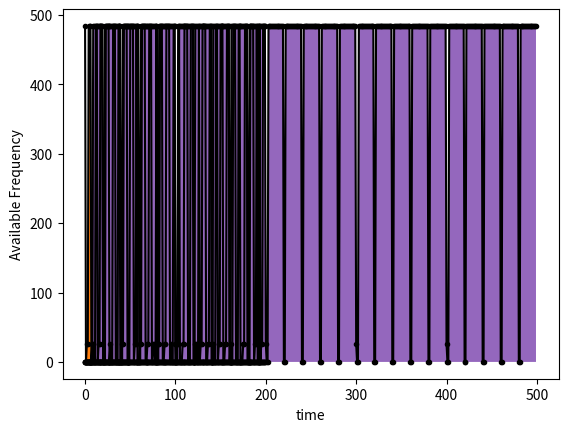

The script that saved this image:
import matplotlib.pyplot as plt


x1=[0,1,2,3,4,5,6,7,8,9,10,11,12,13,14,15,16,17,18,19,20,21,22,23,24,25,26,27,28,29,30,31,32,33,34,35,36,37,38,39,40,41,42,43,44,45,46,47,48,49,50,51,52,53,54,55,56,57,58,59,60,61,62,63,64,65,66,67,68,69,70,71,72,73,74,75,76,77,78,79,80,81,82,83,84,85,86,87,88,89,90,91,92,93,94,95,96,97,98,99,100,101,102,103,104,105,106,107,108,109,110,111,112,113,114,115,116,117,118,119,120,121,122,123,124,125,126,127,128,129,130,131,132,133,134,135,136,137,138,139,140,141,142,143,144,145,146,147,148,149,150,151,152,153,154,155,156,157,158,159,160,161,162,163,164,165,166,167,168,169,170,171,172,173,174,175,176,177,178,179,180,181,182,183,184,185,186,187,188,189,190,191,192,193,194,195,196,197,198,199,]
y1=[0,0,0,0,0,0,0,0,0,0,0,0,0,0,0,0,0,0,0,0,0,0,0,0,0,0,0,0,0,0,0,0,0,0,0,0,0,0,0,0,0,0,0,0,0,0,0,0,0,0,0,0,0,0,0,0,0,0,0,0,0,0,0,0,0,0,0,0,0,0,0,0,0,0,0,0,0,0,0,0,0,0,0,0,0,0,0,0,0,0,0,0,0,0,0,0,0,0,0,0,0,0,0,0,0,0,0,0,0,0,0,0,0,0,0,0,0,0,0,0,0,0,0,0,0,0,0,0,0,0,0,0,0,0,0,0,0,0,0,0,0,0,0,0,0,0,0,0,0,0,0,0,0,0,0,0,0,0,0,0,0,0,0,0,0,0,0,0,0,0,0,0,0,0,0,0,0,0,0,0,0,0,0,0,0,0,0,0,0,0,0,0,0,0,0,0,0,0,0,0,]

x2=[0,1,2,3,4,5,6,7,8,9,10,11,12,13,14,15,16,17,18,19,20,21,22,23,24,25,26,27,28,29,30,31,32,33,34,35,36,37,38,39,40,41,42,43,44,45,46,47,48,49,50,51,52,53,54,55,56,57,58,59,60,61,62,63,64,65,66,67,68,69,70,71,72,73,74,75,76,77,78,79,80,81,82,83,84,85,86,87,88,89,90,91,92,93,94,95,96,97,98,99,100,101,102,103,104,105,106,107,108,109,110,111,112,113,114,115,116,117,118,119,120,121,122,123,124,125,126,127,128,129,130,131,132,133,134,135,136,137,138,139,140,141,142,143,144,145,146,147,148,149,150,151,152,153,154,155,156,157,158,159,160,161,162,163,164,165,166,167,168,169,170,171,172,173,174,175,176,177,178,179,180,181,182,183,184,185,186,187,188,189,190,191,192,193,194,195,196,197,198,199,]
y2=[0,0,26,26,484,484,484,0,26,26,0,0,484,484,0,26,26,484,484,484,0,0,0,484,484,484,484,0,26,0,0,484,484,484,0,0,0,484,484,0,0,26,26,484,484,484,484,0,0,0,484,484,484,484,0,26,26,484,0,0,0,26,26,484,484,484,484,0,0,26,26,484,484,484,0,26,26,0,0,484,0,26,26,484,484,484,0,0,26,26,484,484,484,484,0,26,0,0,484,484,0,0,26,26,484,0,0,0,26,26,484,484,484,484,0,0,0,484,484,484,484,0,26,26,0,0,484,0,26,26,484,484,484,484,0,0,26,26,484,484,484,0,26,0,0,484,484,0,26,26,484,484,484,0,0,26,26,484,484,484,0,26,0,0,484,484,484,0,0,0,484,484,0,0,0,26,26,484,484,484,0,0,0,484,484,484,484,0,26,26,484,0,0,484,0,26,26,484,484,484,]

x3=[0,1,2,3,4,5,6,7,8,9,10,11,12,13,14,15,16,17,18,19,20,21,22,23,24,25,26,27,28,29,30,31,32,33,34,35,36,37,38,39,40,41,42,43,44,45,46,47,48,49,]
y3=[0,0,0,0,0,0,0,0,0,0,0,0,0,0,0,0,0,0,0,0,0,0,0,0,0,0,0,0,0,0,0,0,0,0,0,0,0,0,0,0,0,0,0,0,0,0,0,0,0,0,]

x4=[0,1,2,3,4,5,6,7,8,9,10,11,12,13,14,15,16,17,18,19,20,21,22,23,24,25,26,27,28,29,30,31,32,33,34,35,36,37,38,39,40,41,42,43,44,45,46,47,48,49,50,51,52,53,54,55,56,57,58,59,60,61,62,63,64,65,66,67,68,69,70,71,72,73,74,75,76,77,78,79,80,81,82,83,84,85,86,87,88,89,90,91,92,93,94,95,96,97,98,99,100,101,102,103,104,105,106,107,108,109,110,111,112,113,114,115,116,117,118,119,120,121,122,123,124,125,126,127,128,129,130,131,132,133,134,135,136,137,138,139,140,141,142,143,144,145,146,147,148,149,150,151,152,153,154,155,156,157,158,159,160,161,162,163,164,165,166,167,168,169,170,171,172,173,174,175,176,177,178,179,180,181,182,183,184,185,186,187,188,189,190,191,192,193,194,195,196,197,198,199,]
y4=[484,0,0,0,0,0,0,0,0,0,0,0,0,0,0,0,0,0,0,0,0,0,0,0,0,0,0,0,0,0,0,0,0,0,0,0,0,0,0,0,0,0,0,0,0,0,0,0,0,0,0,0,0,0,0,0,0,0,0,0,0,0,0,0,0,0,0,0,0,0,0,0,0,0,0,0,0,0,0,0,0,0,0,0,0,0,0,0,0,0,0,0,0,0,0,0,0,0,0,0,0,0,0,0,0,0,0,0,0,0,0,0,0,0,0,0,0,0,0,0,0,0,0,0,0,0,0,0,0,0,0,0,0,0,0,0,0,0,0,0,0,0,0,0,0,0,0,0,0,0,0,0,0,0,0,0,0,0,0,0,0,0,0,0,0,0,0,0,0,0,0,0,0,0,0,0,0,0,0,0,0,0,0,0,0,0,0,0,0,0,0,0,0,0,0,0,0,0,0,0,]

x5=[0,1,2,3,4,5,6,7,8,9,10,11,12,13,14,15,16,17,18,19,20,21,22,23,24,25,26,27,28,29,30,31,32,33,34,35,36,37,38,39,40,41,42,43,44,45,46,47,48,49,50,51,52,53,54,55,56,57,58,59,60,61,62,63,64,65,66,67,68,69,70,71,72,73,74,75,76,77,78,79,80,81,82,83,84,85,86,87,88,89,90,91,92,93,94,95,96,97,98,99,100,101,102,103,104,105,106,107,108,109,110,111,112,113,114,115,116,117,118,119,120,121,122,123,124,125,126,127,128,129,130,131,132,133,134,135,136,137,138,139,140,141,142,143,144,145,146,147,148,149,150,151,152,153,154,155,156,157,158,159,160,161,162,163,164,165,166,167,168,169,170,171,172,173,174,175,176,177,178,179,180,181,182,183,184,185,186,187,188,189,190,191,192,193,194,195,196,197,198,199,200,201,202,203,204,205,206,207,208,209,210,211,212,213,214,215,216,217,218,219,220,221,222,223,224,225,226,227,228,229,230,231,232,233,234,235,236,237,238,239,240,241,242,243,244,245,246,247,248,249,250,251,252,253,254,255,256,257,258,259,260,261,262,263,264,265,266,267,268,269,270,271,272,273,274,275,276,277,278,279,280,281,282,283,284,285,286,287,288,289,290,291,292,293,294,295,296,297,298,299,300,301,302,303,304,305,306,307,308,309,310,311,312,313,314,315,316,317,318,319,320,321,322,323,324,325,326,327,328,329,330,331,332,333,334,335,336,337,338,339,340,341,342,343,344,345,346,347,348,349,350,351,352,353,354,355,356,357,358,359,360,361,362,363,364,365,366,367,368,369,370,371,372,373,374,375,376,377,378,379,380,381,382,383,384,385,386,387,388,389,390,391,392,393,394,395,396,397,398,399,400,401,402,403,404,405,406,407,408,409,410,411,412,413,414,415,416,417,418,419,420,421,422,423,424,425,426,427,428,429,430,431,432,433,434,435,436,437,438,439,440,441,442,443,444,445,446,447,448,449,450,451,452,453,454,455,456,457,458,459,460,461,462,463,464,465,466,467,468,469,470,471,472,473,474,475,476,477,478,479,480,481,482,483,484,485,486,487,488,489,490,491,492,493,494,495,496,497,498,499,]
y5=[0,0,0,0,0,0,0,0,0,484,484,484,484,484,484,484,484,484,484,484,0,0,484,484,484,484,484,484,484,484,484,484,484,484,484,484,484,484,484,484,0,0,484,484,484,484,484,484,484,484,484,484,484,484,484,484,484,484,484,484,0,0,484,484,484,484,484,484,484,484,484,484,484,484,484,484,484,484,484,484,0,0,484,484,484,484,484,484,484,484,484,484,484,484,484,484,484,484,484,484,26,0,0,484,484,484,484,484,484,484,484,484,484,484,484,484,484,484,484,484,0,0,484,484,484,484,484,484,484,484,484,484,484,484,484,484,484,484,484,484,0,0,484,484,484,484,484,484,484,484,484,484,484,484,484,484,484,484,484,484,0,0,484,484,484,484,484,484,484,484,484,484,484,484,484,484,484,484,484,484,0,0,484,484,484,484,484,484,484,484,484,484,484,484,484,484,484,484,484,484,26,0,0,484,484,484,484,484,484,484,484,484,484,484,484,484,484,484,484,484,0,0,484,484,484,484,484,484,484,484,484,484,484,484,484,484,484,484,484,484,0,0,484,484,484,484,484,484,484,484,484,484,484,484,484,484,484,484,484,484,0,0,484,484,484,484,484,484,484,484,484,484,484,484,484,484,484,484,484,484,0,0,484,484,484,484,484,484,484,484,484,484,484,484,484,484,484,484,484,484,26,0,0,484,484,484,484,484,484,484,484,484,484,484,484,484,484,484,484,484,0,0,484,484,484,484,484,484,484,484,484,484,484,484,484,484,484,484,484,484,0,0,484,484,484,484,484,484,484,484,484,484,484,484,484,484,484,484,484,484,0,0,484,484,484,484,484,484,484,484,484,484,484,484,484,484,484,484,484,484,0,0,484,484,484,484,484,484,484,484,484,484,484,484,484,484,484,484,484,484,26,0,0,484,484,484,484,484,484,484,484,484,484,484,484,484,484,484,484,484,0,0,484,484,484,484,484,484,484,484,484,484,484,484,484,484,484,484,484,484,0,0,484,484,484,484,484,484,484,484,484,484,484,484,484,484,484,484,484,484,0,0,484,484,484,484,484,484,484,484,484,484,484,484,484,484,484,484,484,484,0,0,484,484,484,484,484,484,484,484,484,484,484,484,484,484,484,484,484,484,]

def plotter(x, y):
	print(len(x), len(y))
	plt.plot(x, y, marker='.',color='black')
	plt.xlabel("time")
	plt.ylabel("Available Frequency")
	plt.fill_between(x,y)
	plt.show()
 
 
plotter(x1,y1)
plotter(x2,y2)
plotter(x3,y3)
plotter(x4,y4)
plotter(x5,y5)